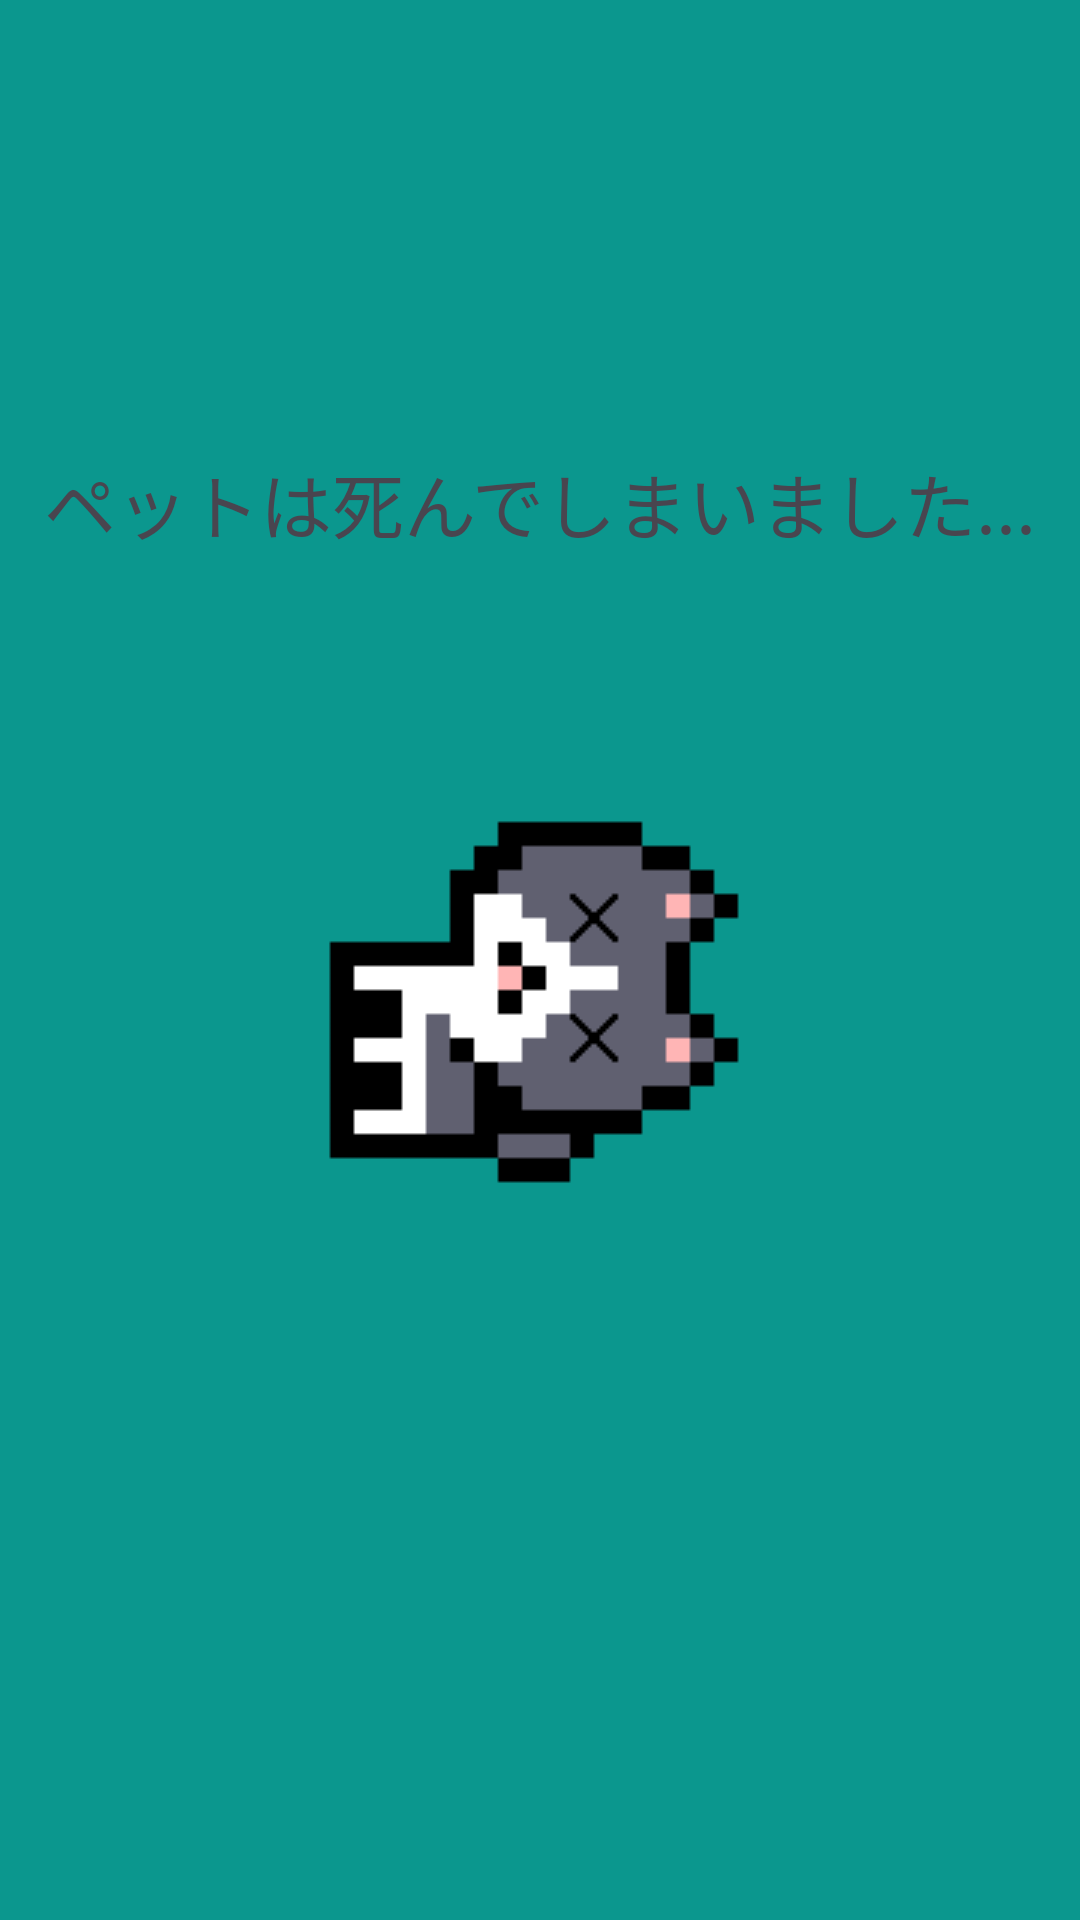

This screen was rendered from an Android layout file. Write that file and the resources it references.
<!-- AndroidManifest.xml: application theme Theme.Banapp -->
<!-- res/layout/activity_death.xml -->
<?xml version="1.0" encoding="utf-8"?>
<androidx.constraintlayout.widget.ConstraintLayout xmlns:android="http://schemas.android.com/apk/res/android"
    xmlns:app="http://schemas.android.com/apk/res-auto"
    xmlns:tools="http://schemas.android.com/tools"
    android:layout_width="match_parent"
    android:layout_height="match_parent"
    android:background="@color/windowBackground"
    tools:context=".DeathActivity">

    <TextView
        android:id="@+id/tv_deathText"
        android:layout_width="wrap_content"
        android:layout_height="wrap_content"
        android:layout_marginStart="8dp"
        android:layout_marginTop="150dp"
        android:layout_marginEnd="8dp"
        android:text="ペットは死んでしまいました..."
        android:textSize="24sp"
        app:layout_constraintEnd_toEndOf="parent"
        app:layout_constraintStart_toStartOf="parent"
        app:layout_constraintTop_toTopOf="parent" />

    <ImageView
        android:id="@+id/imageView2"
        android:layout_width="wrap_content"
        android:layout_height="wrap_content"
        android:layout_marginTop="32dp"
        app:layout_constraintEnd_toEndOf="parent"
        app:layout_constraintStart_toStartOf="parent"
        app:layout_constraintTop_toBottomOf="@+id/tv_deathText"
        app:srcCompat="@drawable/catdead" />

    <Button
        android:id="@+id/bt_retry"
        android:layout_width="275dp"
        android:layout_height="80dp"
        android:layout_marginTop="128dp"
        android:layout_marginBottom="128dp"
        android:text="リトライ"
        android:textSize="24sp"
        app:layout_constraintBottom_toBottomOf="parent"
        app:layout_constraintEnd_toEndOf="@+id/imageView2"
        app:layout_constraintStart_toStartOf="@+id/imageView2"
        app:layout_constraintTop_toBottomOf="@+id/imageView2" />
</androidx.constraintlayout.widget.ConstraintLayout>
<!-- resources referenced by this layout -->
<resources>
  <color name="windowBackground">#0B978E</color>
  <!-- drawable catdead: png bitmap (drawable, 2402 bytes) -->
  <style name="Theme.Banapp" parent="Base.Theme.Banapp" />
  <style name="Base.Theme.Banapp" parent="Theme.Material3.DayNight.NoActionBar">
          
          
      </style>
</resources>
